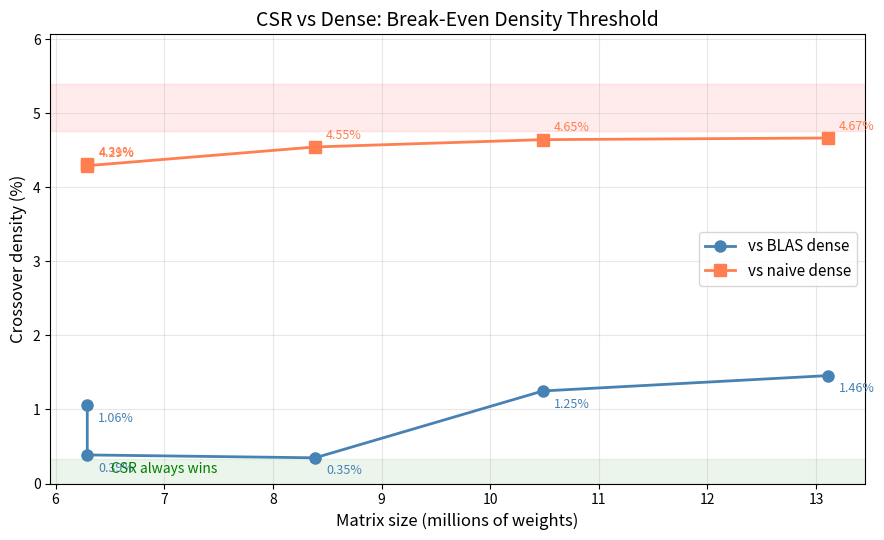

Generate this figure with matplotlib:
import matplotlib.pyplot as plt
import numpy as np

# Data from bob_results_0..4
# Each tuple: (n_weights, ref_time_us, blas_time_us, [(density, attn_time_us), ...])
runs = [
    (6_291_456, 150_467, 20_099, [
        (0.0001, 50), (0.0002, 100), (0.0003, 215), (0.0006, 490),
        (0.0010, 874), (0.0018, 1769), (0.0032, 3709), (0.0056, 7874),
        (0.0100, 17906), (0.0178, 46280), (0.0316, 100203), (0.0562, 207270),
        (0.1000, 424316), (0.1778, 768154), (0.3162, 1355115),
        (0.5623, 2720411), (1.0000, 6234552),
    ]),
    (6_291_456, 142_731, 4_961, [
        (0.0001, 66), (0.0002, 111), (0.0003, 208), (0.0006, 421),
        (0.0010, 858), (0.0018, 1789), (0.0032, 3807), (0.0056, 7988),
        (0.0100, 15909), (0.0178, 44031), (0.0316, 97169), (0.0562, 195958),
    ]),
    (8_388_608, 257_030, 6_988, [
        (0.0001, 85), (0.0002, 151), (0.0003, 316), (0.0006, 652),
        (0.0010, 1294), (0.0018, 2732), (0.0032, 6151), (0.0056, 13555),
        (0.0100, 30897), (0.0178, 74214), (0.0316, 161262), (0.0562, 331050),
        (0.1000, 685938), (0.1778, 1222346), (0.3162, 2149019),
        (0.5623, 4664980), (1.0000, 11020754),
    ]),
    (10_485_760, 403_082, 71_937, [
        (0.0001, 147), (0.0002, 305), (0.0003, 625), (0.0006, 1202),
        (0.0010, 2297), (0.0018, 4617), (0.0032, 10025), (0.0056, 21685),
        (0.0100, 51581), (0.0178, 114948), (0.0316, 247047), (0.0562, 505262),
        (0.1000, 1076446), (0.1778, 1888211), (0.3162, 3352297),
        (0.5623, 7276583), (1.0000, 17245671),
    ]),
    (13_107_200, 639_979, 138_200, [
        (0.0001, 234), (0.0002, 443), (0.0003, 867), (0.0006, 1689),
        (0.0010, 3277), (0.0018, 6974), (0.0032, 15884), (0.0056, 35211),
        (0.0100, 81843), (0.0178, 177855), (0.0316, 363000), (0.0562, 814605),
        (0.1000, 1647120), (0.1778, 2997694), (0.3162, 5311837),
        (0.5623, 11512464), (1.0000, 26790027),
    ]),
]


def interpolate_crossover(points, threshold):
    """Find density where attn_time crosses threshold via linear interpolation."""
    for i in range(len(points) - 1):
        d0, t0 = points[i]
        d1, t1 = points[i + 1]
        if t0 <= threshold <= t1:
            frac = (threshold - t0) / (t1 - t0)
            return d0 + frac * (d1 - d0)
    return None


n_weights_list = []
blas_crossovers = []
ref_crossovers = []

for nw, ref_t, blas_t, pts in runs:
    cx_ref = interpolate_crossover(pts, ref_t)
    cx_blas = interpolate_crossover(pts, blas_t)
    if cx_blas is not None:
        n_weights_list.append(nw)
        blas_crossovers.append(cx_blas * 100)  # to percent
        ref_crossovers.append((cx_ref or 0) * 100)

fig, ax = plt.subplots(figsize=(9, 5.5))

ax.plot(
    [nw / 1e6 for nw in n_weights_list],
    blas_crossovers,
    "o-",
    color="steelblue",
    linewidth=2,
    markersize=8,
    label="vs BLAS dense",
)
ax.plot(
    [nw / 1e6 for nw in n_weights_list],
    ref_crossovers,
    "s-",
    color="coral",
    linewidth=2,
    markersize=8,
    label="vs naive dense",
)

ax.set_xlabel("Matrix size (millions of weights)", fontsize=12)
ax.set_ylabel("Crossover density (%)", fontsize=12)
ax.set_title("CSR vs Dense: Break-Even Density Threshold", fontsize=14)
ax.legend(fontsize=11)
ax.grid(True, alpha=0.3)

# Annotate each point
for i, nw in enumerate(n_weights_list):
    ax.annotate(
        f"{blas_crossovers[i]:.2f}%",
        (nw / 1e6, blas_crossovers[i]),
        textcoords="offset points",
        xytext=(8, -12),
        fontsize=9,
        color="steelblue",
    )
    ax.annotate(
        f"{ref_crossovers[i]:.2f}%",
        (nw / 1e6, ref_crossovers[i]),
        textcoords="offset points",
        xytext=(8, 6),
        fontsize=9,
        color="coral",
    )

# Shade the "CSR always wins" region
ax.axhspan(0, min(blas_crossovers) * 0.95, alpha=0.08, color="green")
ax.text(
    7,
    min(blas_crossovers) * 0.4,
    "CSR always wins",
    fontsize=10,
    color="green",
    ha="center",
    style="italic",
)

# Shade the "dense always wins" region
ax.axhspan(max(ref_crossovers) * 1.02, ax.get_ylim()[1] * 1.1, alpha=0.08, color="red")

ax.set_ylim(0, max(ref_crossovers) * 1.3)

plt.tight_layout()
plt.savefig("crossover_threshold.png", dpi=150)
print("Saved crossover_threshold.png")
